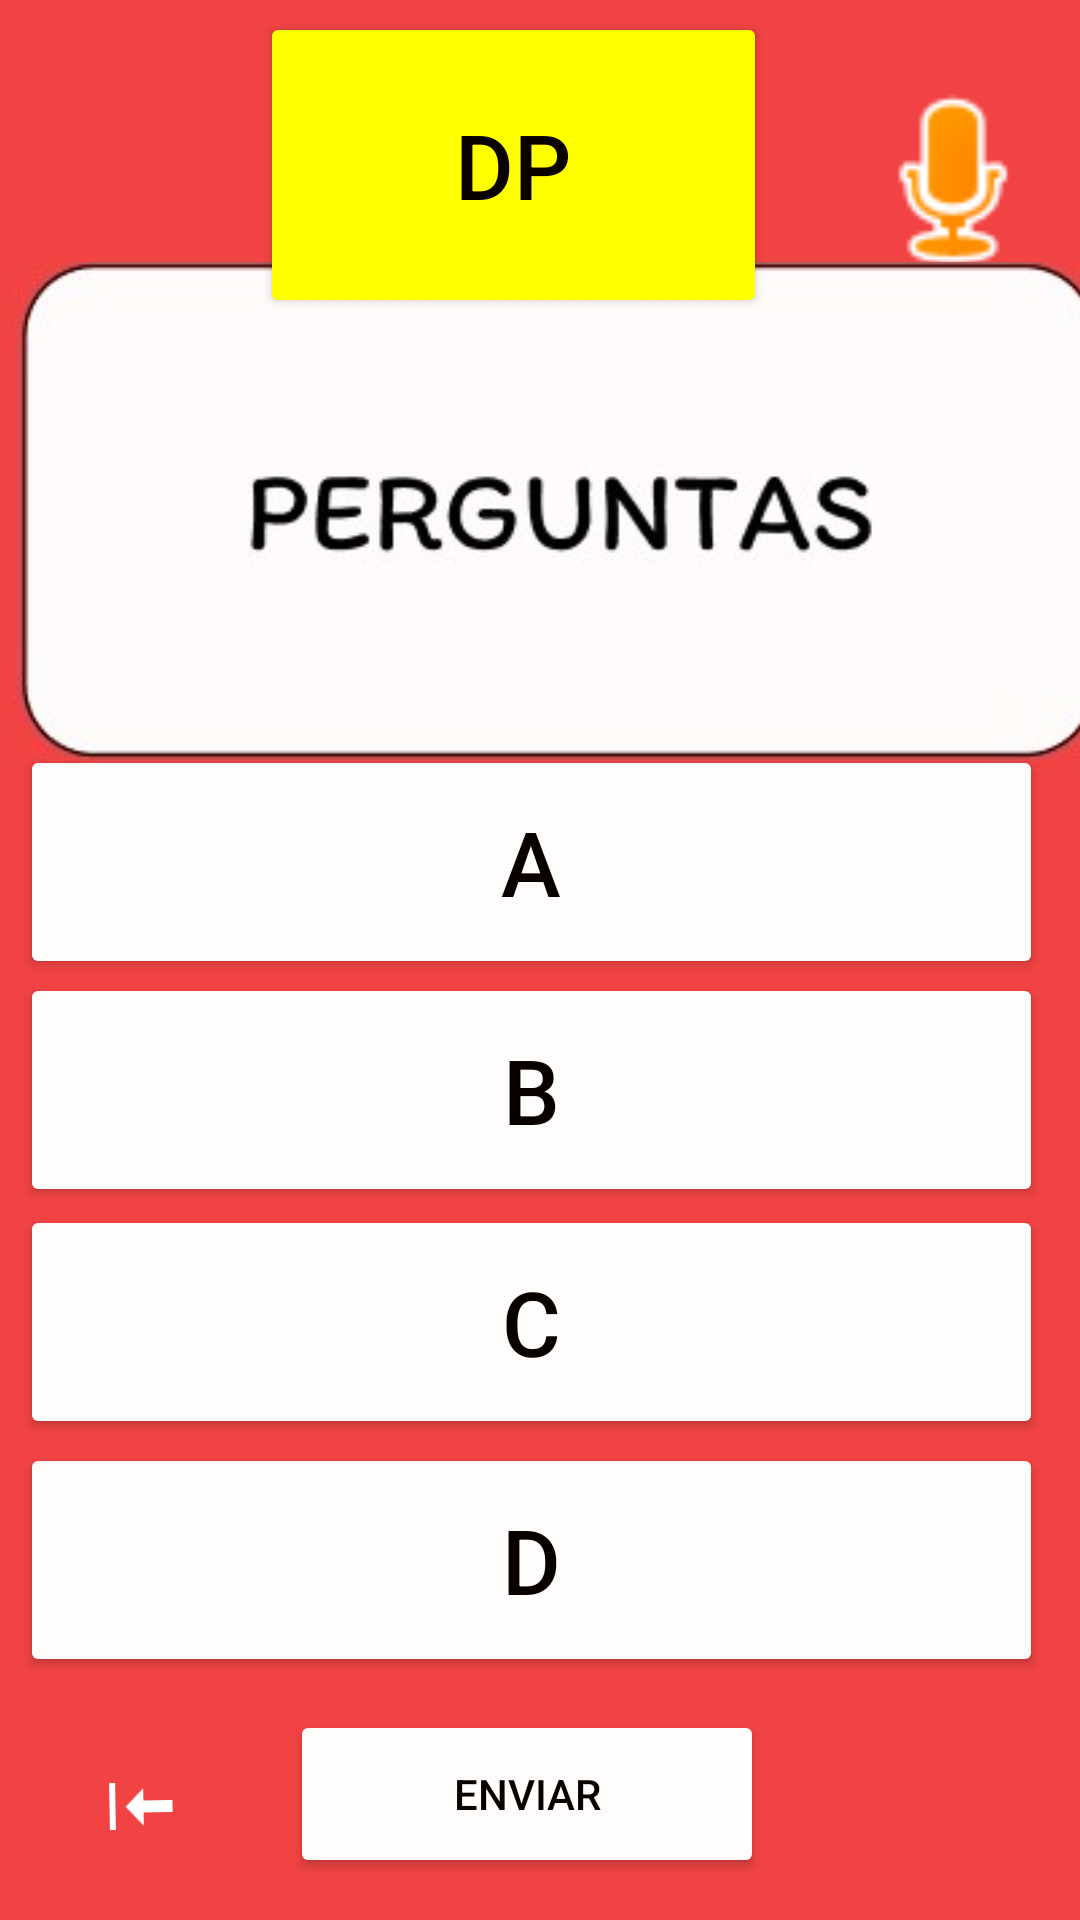

The Android layout XML behind this screen, and the referenced resources:
<!-- AndroidManifest.xml: application theme Theme.Duoduo -->
<!-- res/layout/activity_main9.xml -->
<?xml version="1.0" encoding="utf-8"?>
<androidx.constraintlayout.widget.ConstraintLayout xmlns:android="http://schemas.android.com/apk/res/android"
    xmlns:app="http://schemas.android.com/apk/res-auto"
    xmlns:tools="http://schemas.android.com/tools"
    android:id="@+id/main"
    android:layout_width="match_parent"
    android:layout_height="match_parent"
    android:background="#F14343"
    tools:context=".MainActivity9" >

    <Button
        android:id="@+id/button26"
        android:layout_width="158dp"
        android:layout_height="56dp"
        android:backgroundTint="#FFFCFC"
        android:text="Enviar"
        android:textColor="#090000"
        app:iconSize="27dp"
        app:layout_constraintBottom_toBottomOf="parent"
        app:layout_constraintEnd_toEndOf="parent"
        app:layout_constraintHorizontal_bias="0.478"
        app:layout_constraintStart_toStartOf="parent"
        app:layout_constraintTop_toTopOf="parent"
        app:layout_constraintVertical_bias="0.976" />

    <ImageView
        android:id="@+id/imageView24"
        android:layout_width="66dp"
        android:layout_height="66dp"
        android:background="#00FAFAFA"
        android:backgroundTint="#000000"
        app:layout_constraintBottom_toBottomOf="parent"
        app:layout_constraintEnd_toEndOf="parent"
        app:layout_constraintHorizontal_bias="0.968"
        app:layout_constraintStart_toStartOf="parent"
        app:layout_constraintTop_toTopOf="parent"
        app:layout_constraintVertical_bias="0.048"
        app:srcCompat="@android:drawable/presence_audio_away" />

    <Button
        android:id="@+id/button17"
        android:layout_width="341dp"
        android:layout_height="78dp"
        android:backgroundTint="#FFFCFC"
        android:text="D"
        android:textColor="#090000"
        android:textSize="30sp"
        app:layout_constraintBottom_toBottomOf="parent"
        app:layout_constraintEnd_toEndOf="parent"
        app:layout_constraintHorizontal_bias="0.357"
        app:layout_constraintStart_toStartOf="parent"
        app:layout_constraintTop_toTopOf="parent"
        app:layout_constraintVertical_bias="0.856" />

    <Button
        android:id="@+id/button20"
        android:layout_width="341dp"
        android:layout_height="78dp"
        android:backgroundTint="#FFFCFC"
        android:text="A"
        android:textColor="#090000"
        android:textSize="30sp"
        app:layout_constraintBottom_toBottomOf="parent"
        app:layout_constraintEnd_toEndOf="parent"
        app:layout_constraintHorizontal_bias="0.357"
        app:layout_constraintStart_toStartOf="parent"
        app:layout_constraintTop_toTopOf="parent"
        app:layout_constraintVertical_bias="0.442" />

    <Button
        android:id="@+id/button21"
        android:layout_width="341dp"
        android:layout_height="78dp"
        android:backgroundTint="#FFFCFC"
        android:text="B"
        android:textColor="#090000"
        android:textSize="30sp"
        app:layout_constraintBottom_toBottomOf="parent"
        app:layout_constraintEnd_toEndOf="parent"
        app:layout_constraintHorizontal_bias="0.357"
        app:layout_constraintStart_toStartOf="parent"
        app:layout_constraintTop_toTopOf="parent"
        app:layout_constraintVertical_bias="0.577" />

    <Button
        android:id="@+id/button22"
        android:layout_width="341dp"
        android:layout_height="78dp"
        android:backgroundTint="#FFFCFC"
        android:text="C"
        android:textColor="#090000"
        android:textSize="30sp"
        app:layout_constraintBottom_toBottomOf="parent"
        app:layout_constraintEnd_toEndOf="parent"
        app:layout_constraintHorizontal_bias="0.357"
        app:layout_constraintStart_toStartOf="parent"
        app:layout_constraintTop_toTopOf="parent"
        app:layout_constraintVertical_bias="0.715" />

    <ImageButton
        android:id="@+id/imageButton10"
        android:layout_width="68dp"
        android:layout_height="67dp"
        android:backgroundTint="#00FFFFFF"
        android:rotation="89"
        app:layout_constraintBottom_toBottomOf="parent"
        app:layout_constraintEnd_toEndOf="parent"
        app:layout_constraintHorizontal_bias="0.046"
        app:layout_constraintStart_toStartOf="parent"
        app:layout_constraintTop_toTopOf="parent"
        app:layout_constraintVertical_bias="0.992"
        app:srcCompat="@android:drawable/stat_sys_download" />

    <Button
        android:id="@+id/button16"
        android:layout_width="169dp"
        android:layout_height="102dp"
        android:backgroundTint="#FFFF00"
        android:text="DP"
        android:textColor="#090000"
        android:textSize="30sp"
        app:layout_constraintBottom_toBottomOf="@+id/button17"
        app:layout_constraintEnd_toEndOf="parent"
        app:layout_constraintHorizontal_bias="0.454"
        app:layout_constraintStart_toStartOf="parent"
        app:layout_constraintTop_toTopOf="parent"
        app:layout_constraintVertical_bias="0.009" />

    <ImageView
        android:id="@+id/imageView21"
        android:layout_width="390dp"
        android:layout_height="171dp"
        app:layout_constraintBottom_toTopOf="@+id/button26"
        app:layout_constraintEnd_toEndOf="parent"
        app:layout_constraintHorizontal_bias="0.238"
        app:layout_constraintStart_toStartOf="parent"
        app:layout_constraintTop_toTopOf="parent"
        app:layout_constraintVertical_bias="0.219"
        app:srcCompat="@drawable/whatsapp_image_2024_10_14_at_12_37_21" />
</androidx.constraintlayout.widget.ConstraintLayout>
<!-- resources referenced by this layout -->
<resources>
  <!-- drawable whatsapp_image_2024_10_14_at_12_37_21: jpeg bitmap (drawable, 10360 bytes) -->
  <style name="Theme.Duoduo" parent="Base.Theme.Duoduo" />
  <style name="Base.Theme.Duoduo" parent="Theme.Material3.DayNight.NoActionBar">
          
          
      </style>
</resources>
